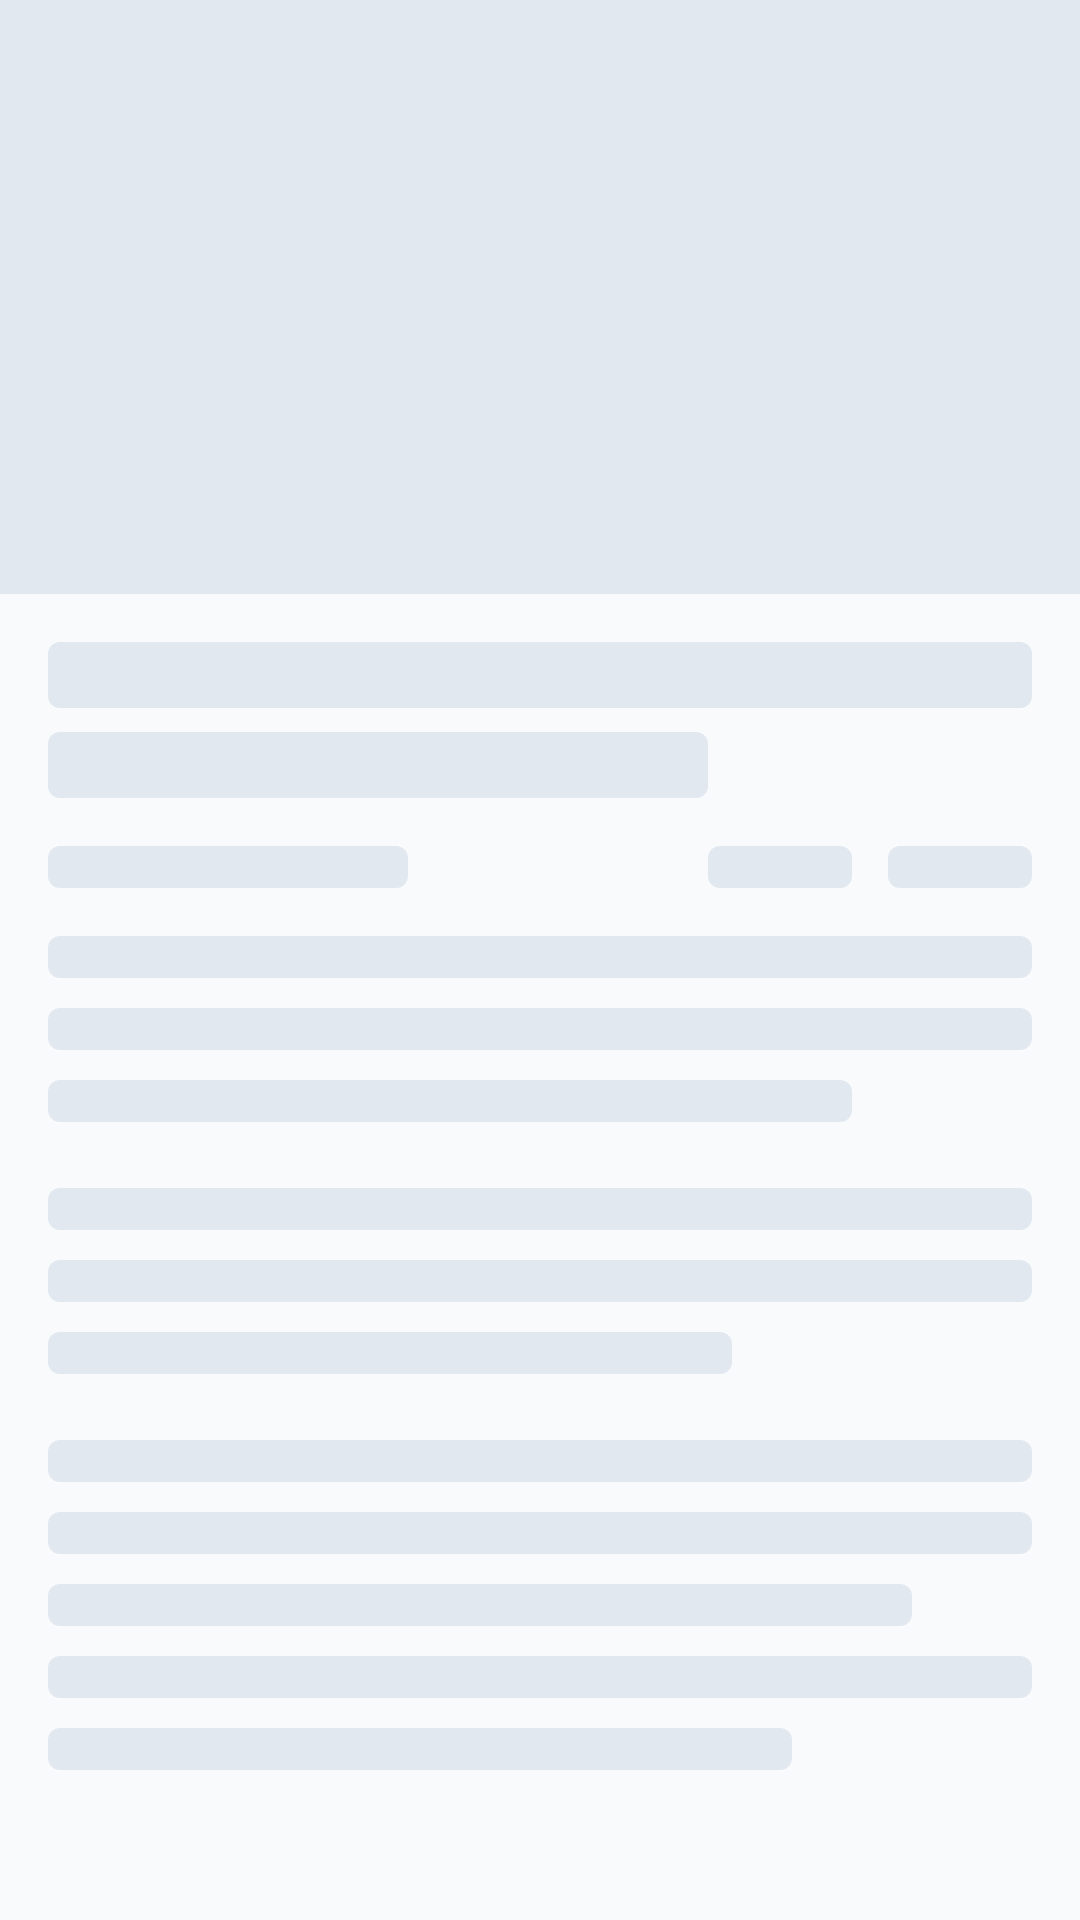

Reconstruct the res/layout file that produces this screen, plus the resources it refers to.
<!-- AndroidManifest.xml: application theme AppTheme -->
<!-- res/layout/shimmer_post_detail.xml -->
<?xml version="1.0" encoding="utf-8"?>
<LinearLayout xmlns:android="http://schemas.android.com/apk/res/android"
    xmlns:app="http://schemas.android.com/apk/res-auto"
    android:layout_width="match_parent"
    android:layout_height="wrap_content"
    android:background="@android:color/transparent"
    android:orientation="vertical">

    <androidx.constraintlayout.widget.ConstraintLayout
        android:layout_width="match_parent"
        android:layout_height="wrap_content">

        <View
            android:layout_width="0dp"
            android:layout_height="0dp"
            android:background="@drawable/bg_shimmer"
            app:layout_constraintDimensionRatio="@string/post_large_dimension_ratio"
            app:layout_constraintLeft_toLeftOf="parent"
            app:layout_constraintRight_toRightOf="parent"
            app:layout_constraintTop_toTopOf="parent" />

    </androidx.constraintlayout.widget.ConstraintLayout>

    <LinearLayout
        android:layout_width="match_parent"
        android:layout_height="wrap_content"
        android:layout_marginStart="@dimen/spacing_large"
        android:layout_marginTop="@dimen/spacing_large"
        android:layout_marginEnd="@dimen/spacing_large"
        android:orientation="vertical">

        <View
            android:layout_width="match_parent"
            android:layout_height="22dp"
            android:background="@drawable/bg_shimmer_text" />

        <View
            android:layout_width="220dp"
            android:layout_height="22dp"
            android:layout_marginTop="8dp"
            android:background="@drawable/bg_shimmer_text" />

        <LinearLayout
            android:layout_width="match_parent"
            android:layout_height="wrap_content"
            android:layout_marginTop="@dimen/spacing_large"
            android:gravity="center_vertical"
            android:orientation="horizontal">

            <View
                android:layout_width="120dp"
                android:layout_height="14dp"
                android:background="@drawable/bg_shimmer_text" />

            <View
                android:layout_width="0dp"
                android:layout_height="0dp"
                android:layout_weight="1" />

            <View
                android:layout_width="48dp"
                android:layout_height="14dp"
                android:background="@drawable/bg_shimmer_text" />

            <View
                android:layout_width="12dp"
                android:layout_height="0dp" />

            <View
                android:layout_width="48dp"
                android:layout_height="14dp"
                android:background="@drawable/bg_shimmer_text" />

        </LinearLayout>

    </LinearLayout>

    <LinearLayout
        android:layout_width="match_parent"
        android:layout_height="wrap_content"
        android:layout_marginStart="@dimen/spacing_large"
        android:layout_marginTop="@dimen/spacing_large"
        android:layout_marginEnd="@dimen/spacing_large"
        android:orientation="vertical">

        <View
            android:layout_width="match_parent"
            android:layout_height="14dp"
            android:layout_marginBottom="10dp"
            android:background="@drawable/bg_shimmer_text" />

        <View
            android:layout_width="match_parent"
            android:layout_height="14dp"
            android:layout_marginBottom="10dp"
            android:background="@drawable/bg_shimmer_text" />

        <View
            android:layout_width="match_parent"
            android:layout_height="14dp"
            android:layout_marginBottom="10dp"
            android:layout_marginEnd="60dp"
            android:background="@drawable/bg_shimmer_text" />

        <View
            android:layout_width="match_parent"
            android:layout_height="14dp"
            android:layout_marginTop="12dp"
            android:layout_marginBottom="10dp"
            android:background="@drawable/bg_shimmer_text" />

        <View
            android:layout_width="match_parent"
            android:layout_height="14dp"
            android:layout_marginBottom="10dp"
            android:background="@drawable/bg_shimmer_text" />

        <View
            android:layout_width="match_parent"
            android:layout_height="14dp"
            android:layout_marginBottom="10dp"
            android:layout_marginEnd="100dp"
            android:background="@drawable/bg_shimmer_text" />

        <View
            android:layout_width="match_parent"
            android:layout_height="14dp"
            android:layout_marginTop="12dp"
            android:layout_marginBottom="10dp"
            android:background="@drawable/bg_shimmer_text" />

        <View
            android:layout_width="match_parent"
            android:layout_height="14dp"
            android:layout_marginBottom="10dp"
            android:background="@drawable/bg_shimmer_text" />

        <View
            android:layout_width="match_parent"
            android:layout_height="14dp"
            android:layout_marginBottom="10dp"
            android:layout_marginEnd="40dp"
            android:background="@drawable/bg_shimmer_text" />

        <View
            android:layout_width="match_parent"
            android:layout_height="14dp"
            android:layout_marginBottom="10dp"
            android:background="@drawable/bg_shimmer_text" />

        <View
            android:layout_width="match_parent"
            android:layout_height="14dp"
            android:layout_marginBottom="10dp"
            android:layout_marginEnd="80dp"
            android:background="@drawable/bg_shimmer_text" />

    </LinearLayout>

</LinearLayout>
<!-- resources referenced by this layout -->
<resources>
  <dimen name="spacing_large">16dp</dimen>
  <!-- drawable bg_shimmer (drawable) -->
  <?xml version="1.0" encoding="utf-8"?>
  <shape xmlns:android="http://schemas.android.com/apk/res/android">
      <solid android:color="@color/color_shimmer" />
  </shape>
  <!-- drawable bg_shimmer_text (drawable) -->
  <?xml version="1.0" encoding="utf-8"?>
  <shape xmlns:android="http://schemas.android.com/apk/res/android">
      <solid android:color="@color/color_shimmer" />
      <corners android:radius="4dp" />
  </shape>
  <string name="post_large_dimension_ratio">H,2:1.1</string>
  <style name="AppTheme" parent="BaseTheme" />
  <color name="color_shimmer">#E2E8F0</color>
  <color name="color_light_primary">#007AFF</color>
  <color name="color_light_status_bar">#F8FAFC</color>
  <color name="color_light_accent">#00C7BE</color>
  <color name="color_light_background">#F8FAFC</color>
  <style name="MyBottomNavigationView.Light" parent="Widget.Material3.BottomNavigationView">
          <item name="itemTextAppearanceActive">@style/BottomNavigationView.TextAppearance.Active</item>
          <item name="itemTextAppearanceInactive">@style/BottomNavigationView.TextAppearance.Active</item>
          <item name="backgroundTint">@null</item>
          <item name="itemIconTint">@color/nav_item_icon_tint</item>
          <item name="itemTextColor">@color/nav_item_text_tint</item>
          <item name="itemActiveIndicatorStyle">@style/BottomNavigationView.Light.ActiveIndicator</item>
          <item name="itemPaddingTop">8dp</item>
          <item name="itemPaddingBottom">8dp</item>
          <item name="android:minHeight">58dp</item>
      </style>
  <style name="Material3AlertDialogDefault" parent="ThemeOverlay.Material3.MaterialAlertDialog">
          <item name="colorPrimary">@color/color_light_accent</item>
          <item name="backgroundTint">@color/color_light_background</item>
          <item name="colorSurface">@color/color_light_background</item>
          <item name="materialAlertDialogBodyTextStyle">@style/MaterialAlertDialog.App.Content.Text</item>
          <item name="buttonBarPositiveButtonStyle">@style/Widget.App.Button.Default</item>
          <item name="buttonBarNegativeButtonStyle">@style/Widget.App.Button.Default</item>
      </style>
  <style name="BottomNavigationView.TextAppearance.Active" parent="TextAppearance.MaterialComponents.Caption">
          <item name="android:textSize">15sp</item>
          <item name="android:textStyle">bold</item>
          <item name="fontFamily">@font/custom_font</item>
      </style>
  <style name="BottomNavigationView.Light.ActiveIndicator" parent="">
          <item name="android:width">44dp</item>
          <item name="android:height">44dp</item>
          <item name="marginHorizontal">4dp</item>
          <item name="shapeAppearance">@style/ShapeAppearance.Material3.Corner.Full</item>
          <item name="android:color">@color/color_light_active_indicator</item>
      </style>
  <style name="MaterialAlertDialog.App.Content.Text" parent="MaterialAlertDialog.Material3.Body.Text">
          <item name="android:textAppearance">?attr/textAppearanceBodyLarge</item>
      </style>
  <style name="Widget.App.Button.Default" parent="Widget.Material3.Button.TextButton.Dialog">
          <item name="android:textColor">@color/color_light_primary</item>
          <item name="android:textStyle">bold</item>
          <item name="android:textSize">@dimen/title_size_medium</item>
      </style>
  <color name="color_light_active_indicator">#EBF5FF</color>
  <dimen name="title_size_medium">15sp</dimen>
</resources>
